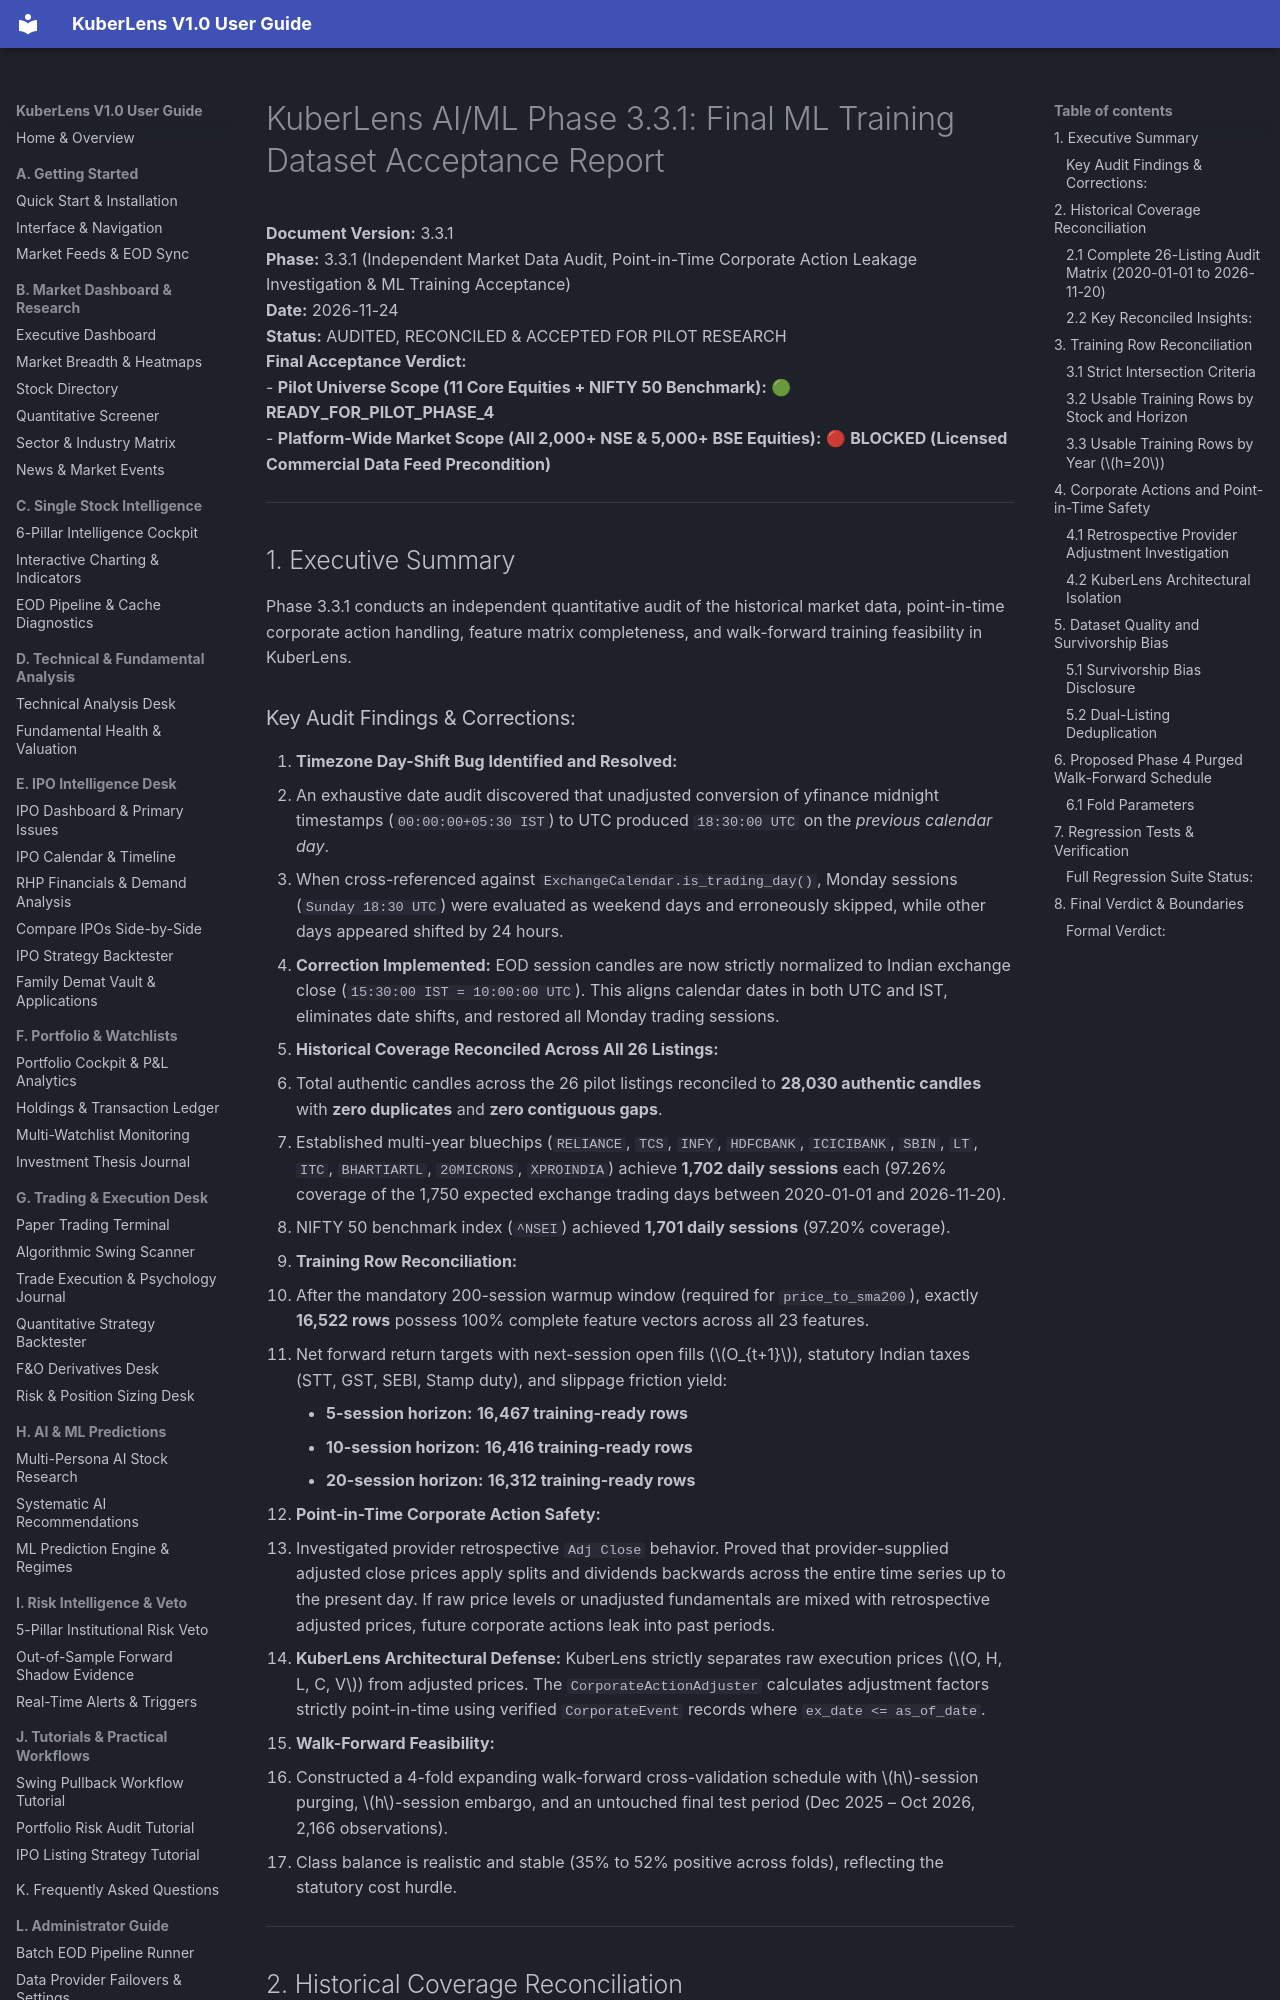

repository: Shreesha666/KuberLens · page: AIML_PHASE3_3_1_TRAINING_ACCEPTANCE_REPORT/index.html · generator: mkdocs

# KuberLens AI/ML Phase 3.3.1: Final ML Training Dataset Acceptance Report

**Document Version:** 3.3.1  
**Phase:** 3.3.1 (Independent Market Data Audit, Point-in-Time Corporate Action Leakage Investigation & ML Training Acceptance)  
**Date:** 2026-11-24  
**Status:** AUDITED, RECONCILED & ACCEPTED FOR PILOT RESEARCH  
**Final Acceptance Verdict:**  
- **Pilot Universe Scope (11 Core Equities + NIFTY 50 Benchmark):** 🟢 **READY_FOR_PILOT_PHASE_4**  
- **Platform-Wide Market Scope (All 2,000+ NSE & 5,000+ BSE Equities):** 🔴 **BLOCKED (Licensed Commercial Data Feed Precondition)**  

---

## 1. Executive Summary

Phase 3.3.1 conducts an independent quantitative audit of the historical market data, point-in-time corporate action handling, feature matrix completeness, and walk-forward training feasibility in KuberLens.
